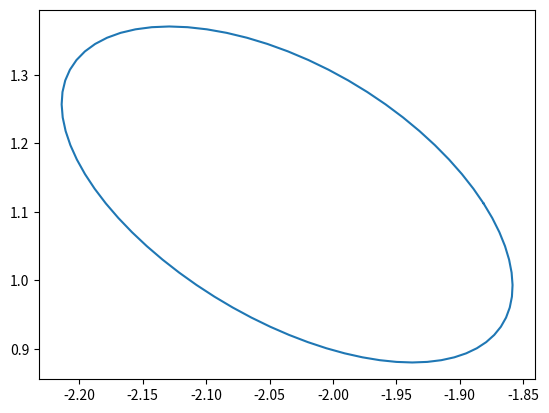

The script that saved this image:
import numpy as np
import math as m
import matplotlib.pyplot as plt
a=.03
b=.015
l1 = .137  # length of link a1 in cm
l2 = .10  # length of link a2 in cm
th1=[]
th2=[]
x_trac=[]
y_trac=[]

for i in range(0,361,5):
    #Ellipse
    x=a*m.cos(m.radians(i))
    y=-0.20+(b*m.sin(m.radians(i)))
    # x=.05
    # y=.05
    #Invese kinematics
    r1 = m.sqrt(x**2+y**2)
    phi_1 = m.acos((l1**2+r1**2-l2**2)/(2*l1*r1))
    phi_2 = m.atan2(y, x)
    theta_deg1 =np.rad2deg(phi_2-phi_1)
    theta_1=np.deg2rad(theta_deg1)

    phi_3 = m.acos((l1**2+l2**2-r1**2)/(2*l1*l2))
    theta_deg2 = 180-np.rad2deg(phi_3)
    theta_2 = np.deg2rad(theta_deg2)

    # print('theta one: ', theta_1)
    # print('theta two: ', theta_2)
    th1.append(theta_1)
    th2.append(theta_2)
    x_trac.append(x)
    y_trac.append(y)
print(th1,th2)
plt.plot(th1,th2)
# plt.plot(x_trac,y_trac)
plt.show()